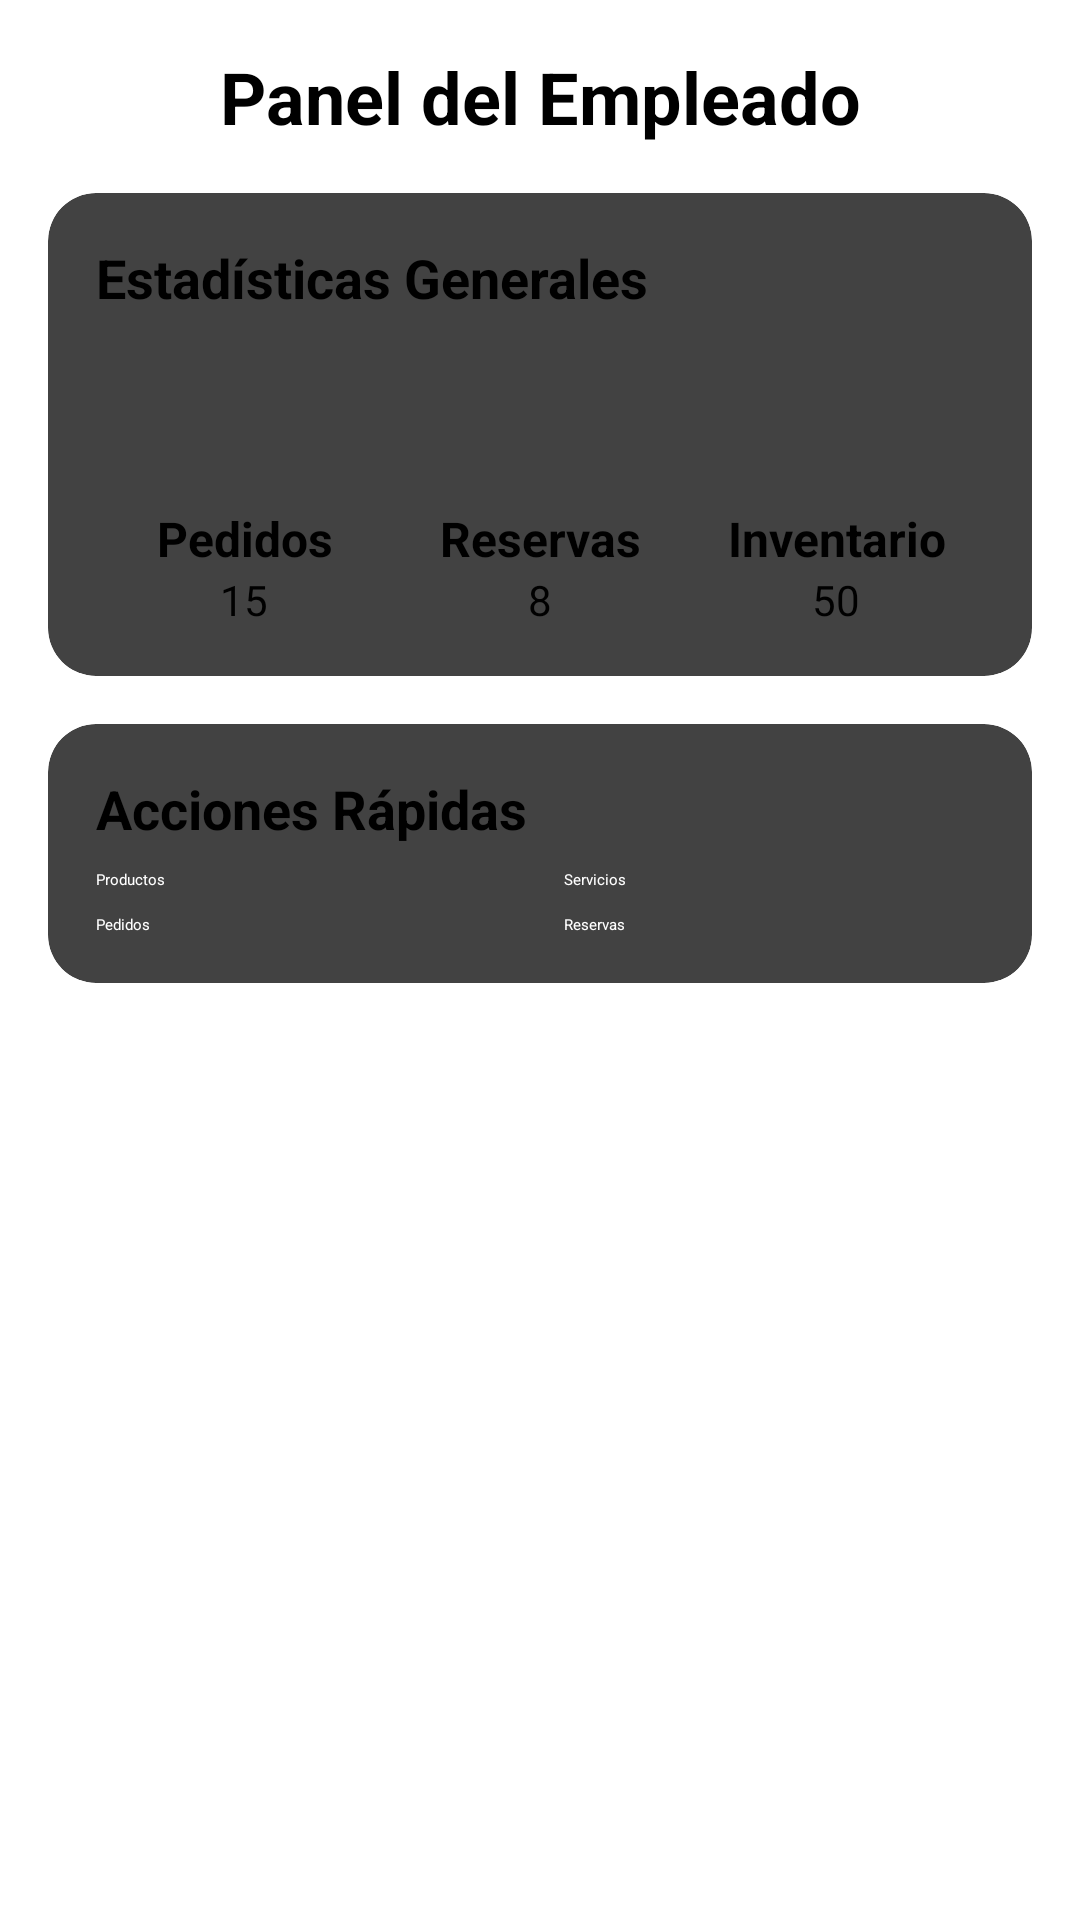

Produce the Android XML layout that renders to this screen, including the resource entries it uses.
<!-- AndroidManifest.xml: application theme Theme.HotelApp -->
<!-- res/layout/fragment_home_empleado.xml -->
<ScrollView xmlns:android="http://schemas.android.com/apk/res/android"
    xmlns:app="http://schemas.android.com/apk/res-auto"
    android:layout_width="match_parent"
    android:layout_height="match_parent"
    android:background="@color/white"
    android:padding="16dp">

    <LinearLayout
        android:layout_width="match_parent"
        android:layout_height="wrap_content"
        android:orientation="vertical">

        
        <TextView
            android:layout_width="match_parent"
            android:layout_height="wrap_content"
            android:text="Panel del Empleado"
            android:textSize="24sp"
            android:textStyle="bold"
            android:textColor="@color/black"
            android:gravity="center"
            android:layout_marginBottom="16dp" />

        
        <androidx.cardview.widget.CardView
            android:layout_width="match_parent"
            android:layout_height="wrap_content"
            android:layout_marginBottom="16dp"
            app:cardCornerRadius="16dp"
            app:cardElevation="6dp">

            <LinearLayout
                android:layout_width="match_parent"
                android:layout_height="wrap_content"
                android:orientation="vertical"
                android:padding="16dp">

                <TextView
                    android:layout_width="match_parent"
                    android:layout_height="wrap_content"
                    android:text="Estadísticas Generales"
                    android:textSize="18sp"
                    android:textStyle="bold"
                    android:textColor="@color/black"
                    android:layout_marginBottom="8dp" />

                <LinearLayout
                    android:layout_width="match_parent"
                    android:layout_height="wrap_content"
                    android:orientation="horizontal"
                    >

                    
                    <LinearLayout
                        android:layout_width="0dp"
                        android:layout_height="wrap_content"
                        android:layout_weight="1"
                        android:orientation="vertical"
                        android:gravity="center">

                        <ImageView
                            android:layout_width="48dp"
                            android:layout_height="48dp"
                            />

                        <TextView
                            android:layout_width="wrap_content"
                            android:layout_height="wrap_content"
                            android:text="Pedidos"
                            android:textColor="@color/black"
                            android:textStyle="bold"
                            android:textSize="16sp"
                            android:gravity="center"
                            android:layout_marginTop="8dp" />

                        <TextView
                            android:id="@+id/tvPedidos"
                            android:layout_width="wrap_content"
                            android:layout_height="wrap_content"
                            android:text="15"

                            android:textSize="14sp"
                            android:gravity="center" />
                    </LinearLayout>

                    
                    <LinearLayout
                        android:layout_width="0dp"
                        android:layout_height="wrap_content"
                        android:layout_weight="1"
                        android:orientation="vertical"
                        android:gravity="center">

                        <ImageView
                            android:layout_width="48dp"
                            android:layout_height="48dp"

                             />

                        <TextView
                            android:layout_width="wrap_content"
                            android:layout_height="wrap_content"
                            android:text="Reservas"
                            android:textColor="@color/black"
                            android:textStyle="bold"
                            android:textSize="16sp"
                            android:gravity="center"
                            android:layout_marginTop="8dp" />

                        <TextView
                            android:id="@+id/tvReservas"
                            android:layout_width="wrap_content"
                            android:layout_height="wrap_content"
                            android:text="8"

                            android:textSize="14sp"
                            android:gravity="center" />
                    </LinearLayout>

                    
                    <LinearLayout
                        android:layout_width="0dp"
                        android:layout_height="wrap_content"
                        android:layout_weight="1"
                        android:orientation="vertical"
                        android:gravity="center">

                        <ImageView
                            android:layout_width="48dp"
                            android:layout_height="48dp"

                             />

                        <TextView
                            android:layout_width="wrap_content"
                            android:layout_height="wrap_content"
                            android:text="Inventario"
                            android:textColor="@color/black"
                            android:textStyle="bold"
                            android:textSize="16sp"
                            android:gravity="center"
                            android:layout_marginTop="8dp" />

                        <TextView
                            android:id="@+id/tvInventario"
                            android:layout_width="wrap_content"
                            android:layout_height="wrap_content"
                            android:text="50"

                            android:textSize="14sp"
                            android:gravity="center" />
                    </LinearLayout>
                </LinearLayout>
            </LinearLayout>
        </androidx.cardview.widget.CardView>

        
        <androidx.cardview.widget.CardView
            android:layout_width="match_parent"
            android:layout_height="wrap_content"
            app:cardCornerRadius="16dp"
            app:cardElevation="6dp">

            <LinearLayout
                android:layout_width="match_parent"
                android:layout_height="wrap_content"
                android:orientation="vertical"
                android:padding="16dp">

                <TextView
                    android:layout_width="match_parent"
                    android:layout_height="wrap_content"
                    android:text="Acciones Rápidas"
                    android:textSize="18sp"
                    android:textStyle="bold"
                    android:textColor="@color/black"
                    android:layout_marginBottom="8dp" />

                <LinearLayout
                    android:layout_width="match_parent"
                    android:layout_height="wrap_content"
                    android:orientation="horizontal"
                    >

                    
                    <Button
                        android:id="@+id/btnGestionarProductos"
                        android:layout_width="0dp"
                        android:layout_height="wrap_content"
                        android:layout_weight="1"
                        android:layout_marginEnd="8dp"
                        android:text="Productos"
                       android:textColor="@color/white"
                        app:cornerRadius="8dp" />

                    
                    <Button
                        android:id="@+id/btnGestionarServicios"
                        android:layout_width="0dp"
                        android:layout_height="wrap_content"
                        android:layout_weight="1"
                        android:layout_marginStart="8dp"
                        android:text="Servicios"
                       android:textColor="@color/white"
                        app:cornerRadius="8dp" />
                </LinearLayout>

                <LinearLayout
                    android:layout_width="match_parent"
                    android:layout_height="wrap_content"
                    android:orientation="horizontal"

                    android:layout_marginTop="8dp">

                    
                    <Button
                        android:id="@+id/btnGestionarPedidos"
                        android:layout_width="0dp"
                        android:layout_height="wrap_content"
                        android:layout_weight="1"
                        android:layout_marginEnd="8dp"
                        android:text="Pedidos"
                       android:textColor="@color/white"
                        app:cornerRadius="8dp" />

                    
                    <Button
                        android:id="@+id/btnGestionarReservas"
                        android:layout_width="0dp"
                        android:layout_height="wrap_content"
                        android:layout_weight="1"
                        android:layout_marginStart="8dp"
                        android:text="Reservas"
                       android:textColor="@color/white"
                        app:cornerRadius="8dp" />
                </LinearLayout>
            </LinearLayout>
        </androidx.cardview.widget.CardView>
    </LinearLayout>
</ScrollView>
<!-- resources referenced by this layout -->
<resources>
  <color name="black">#FF000000</color>
  <color name="white">#FFFFFFFF</color>
</resources>
